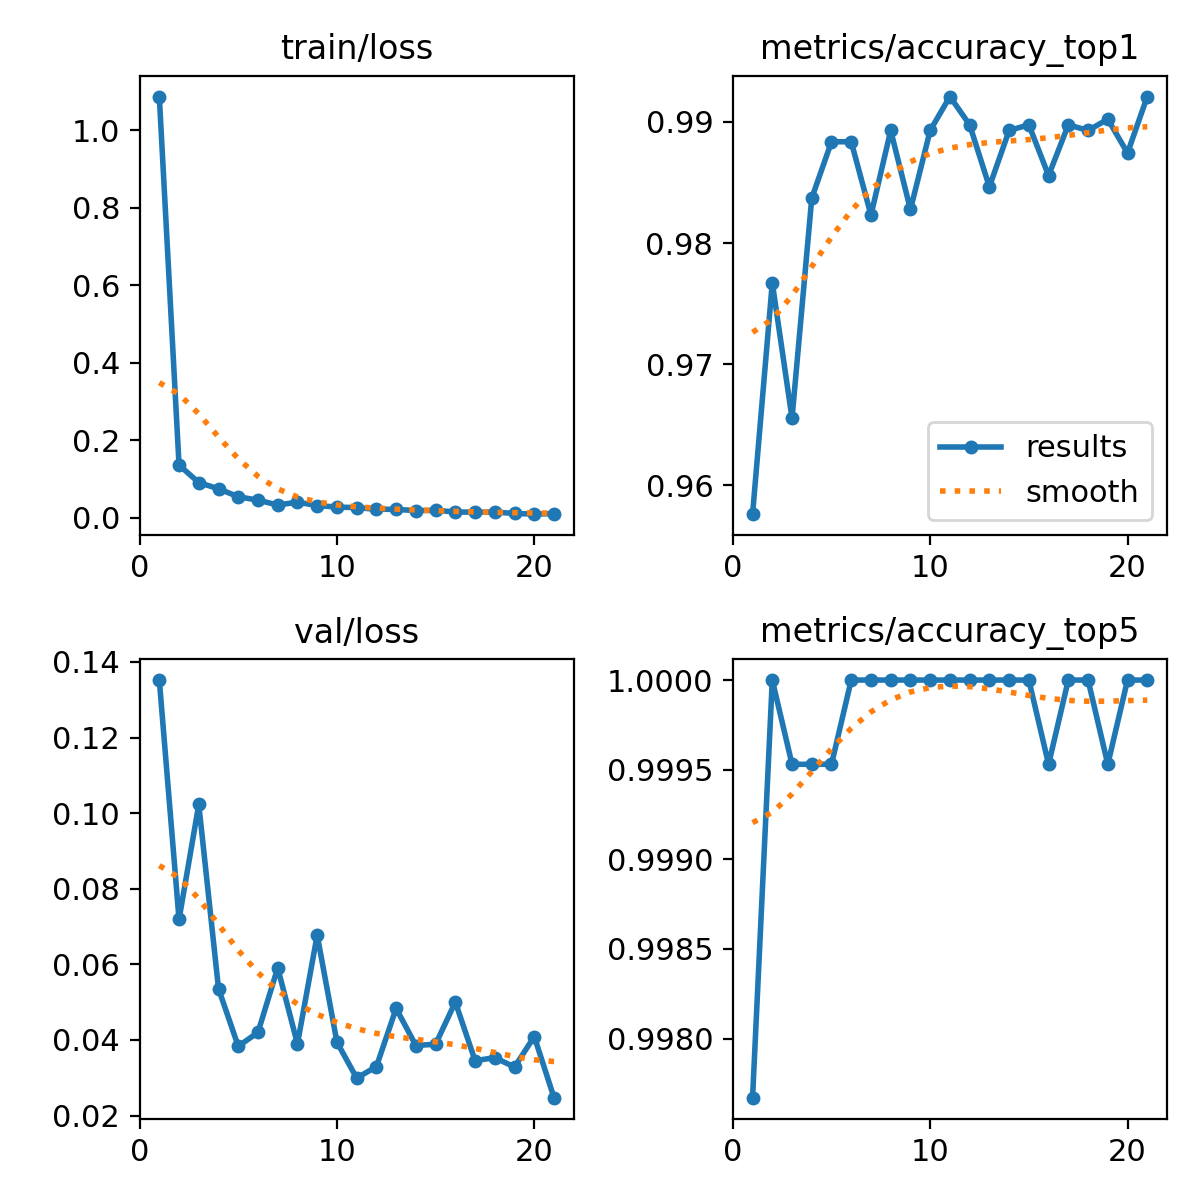

Values plotted in this chart, from the file beside it:
epoch, time, train/loss, metrics/accuracy_top1, metrics/accuracy_top5, val/loss, lr/pg0, lr/pg1, lr/pg2
1, 36.52, 1.087, 0.9576, 0.9977, 0.1352, 0.0002374, 0.0002374, 0.0002374
2, 73.78, 0.1363, 0.9767, 1, 0.07188, 0.0004598, 0.0004598, 0.0004598
3, 110.2, 0.09108, 0.9656, 0.9995, 0.1023, 0.0006664, 0.0006664, 0.0006664
4, 146.5, 0.07514, 0.9837, 0.9995, 0.05357, 0.0006433, 0.0006433, 0.0006433
5, 183.6, 0.05457, 0.9884, 0.9995, 0.03833, 0.0006198, 0.0006198, 0.0006198
6, 219.9, 0.04568, 0.9884, 1, 0.042, 0.0005962, 0.0005962, 0.0005962
7, 256, 0.03331, 0.9823, 1, 0.05907, 0.0005726, 0.0005726, 0.0005726
8, 292.6, 0.04054, 0.9893, 1, 0.03896, 0.0005491, 0.0005491, 0.0005491
9, 329, 0.03182, 0.9828, 1, 0.06773, 0.0005255, 0.0005255, 0.0005255
10, 365.2, 0.02795, 0.9893, 1, 0.03943, 0.0005019, 0.0005019, 0.0005019
11, 402.1, 0.02644, 0.9921, 1, 0.02991, 0.0004784, 0.0004784, 0.0004784
12, 439.7, 0.02223, 0.9898, 1, 0.03294, 0.0004548, 0.0004548, 0.0004548
13, 477.5, 0.02209, 0.9846, 1, 0.04834, 0.0004313, 0.0004313, 0.0004313
14, 515.7, 0.01866, 0.9893, 1, 0.03853, 0.0004077, 0.0004077, 0.0004077
15, 553.4, 0.01954, 0.9898, 1, 0.03887, 0.0003841, 0.0003841, 0.0003841
16, 591.5, 0.01524, 0.9856, 0.9995, 0.05003, 0.0003606, 0.0003606, 0.0003606
17, 629, 0.01471, 0.9898, 1, 0.03452, 0.000337, 0.000337, 0.000337
18, 667, 0.01491, 0.9893, 1, 0.03531, 0.0003134, 0.0003134, 0.0003134
19, 705.1, 0.01158, 0.9902, 0.9995, 0.03284, 0.0002899, 0.0002899, 0.0002899
20, 743, 0.00959, 0.9874, 1, 0.0409, 0.0002663, 0.0002663, 0.0002663
21, 795.7, 0.01124, 0.9921, 1, 0.02473, 0.0002428, 0.0002428, 0.0002428
